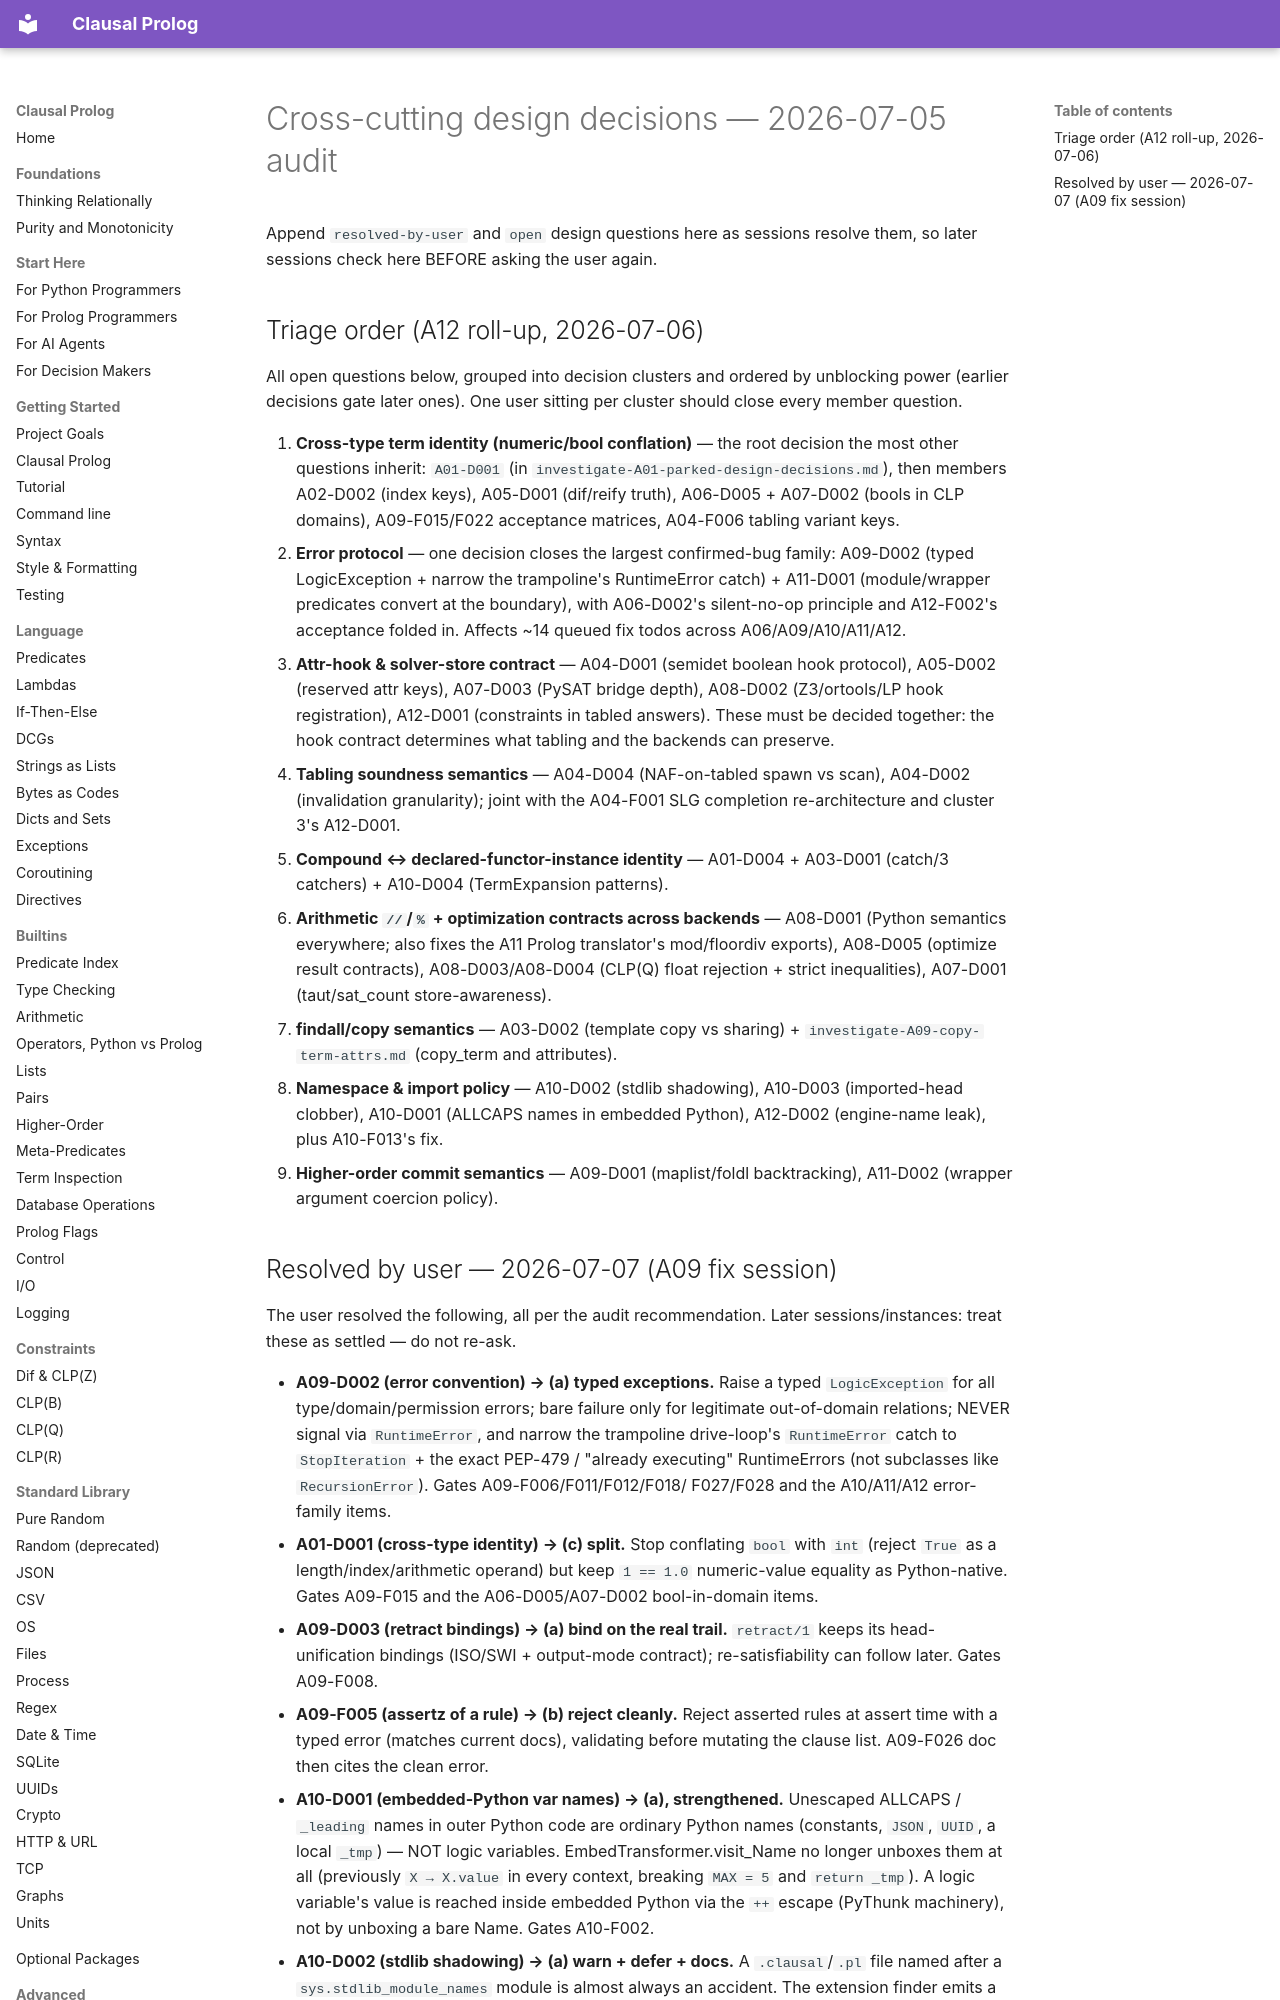

repository: neurosymbolica/clausal-prolog · page: superpowers/audits/2026-07-05-fable-partition/DESIGN-DECISIONS/index.html · generator: mkdocs

# Cross-cutting design decisions — 2026-07-05 audit

Append `resolved-by-user` and `open` design questions here as sessions
resolve them, so later sessions check here BEFORE asking the user again.

## Triage order (A12 roll-up, 2026-07-06)

All open questions below, grouped into decision clusters and ordered by
unblocking power (earlier decisions gate later ones). One user sitting per
cluster should close every member question.

1. **Cross-type term identity (numeric/bool conflation)** — the root
   decision the most other questions inherit: `A01-D001` (in
   `investigate-A01-parked-design-decisions.md`), then members A02-D002
   (index keys), A05-D001 (dif/reify truth), A06-D005 + A07-D002 (bools in
   CLP domains), A09-F015/F022 acceptance matrices, A04-F006 tabling
   variant keys.
2. **Error protocol** — one decision closes the largest confirmed-bug
   family: A09-D002 (typed LogicException + narrow the trampoline's
   RuntimeError catch) + A11-D001 (module/wrapper predicates convert at
   the boundary), with A06-D002's silent-no-op principle and A12-F002's
   acceptance folded in. Affects ~14 queued fix todos across
   A06/A09/A10/A11/A12.
3. **Attr-hook & solver-store contract** — A04-D001 (semidet boolean hook
   protocol), A05-D002 (reserved attr keys), A07-D003 (PySAT bridge
   depth), A08-D002 (Z3/ortools/LP hook registration), A12-D001
   (constraints in tabled answers). These must be decided together: the
   hook contract determines what tabling and the backends can preserve.
4. **Tabling soundness semantics** — A04-D004 (NAF-on-tabled spawn vs
   scan), A04-D002 (invalidation granularity); joint with the A04-F001
   SLG completion re-architecture and cluster 3's A12-D001.
5. **Compound ↔ declared-functor-instance identity** — A01-D004 +
   A03-D001 (catch/3 catchers) + A10-D004 (TermExpansion patterns).
6. **Arithmetic `//`/`%` + optimization contracts across backends** —
   A08-D001 (Python semantics everywhere; also fixes the A11 Prolog
   translator's mod/floordiv exports), A08-D005 (optimize result
   contracts), A08-D003/A08-D004 (CLP(Q) float rejection + strict
   inequalities), A07-D001 (taut/sat_count store-awareness).
7. **findall/copy semantics** — A03-D002 (template copy vs sharing) +
   `investigate-A09-copy-term-attrs.md` (copy_term and attributes).
8. **Namespace & import policy** — A10-D002 (stdlib shadowing), A10-D003
   (imported-head clobber), A10-D001 (ALLCAPS names in embedded Python),
   A12-D002 (engine-name leak), plus A10-F013's fix.
9. **Higher-order commit semantics** — A09-D001 (maplist/foldl
   backtracking), A11-D002 (wrapper argument coercion policy).
